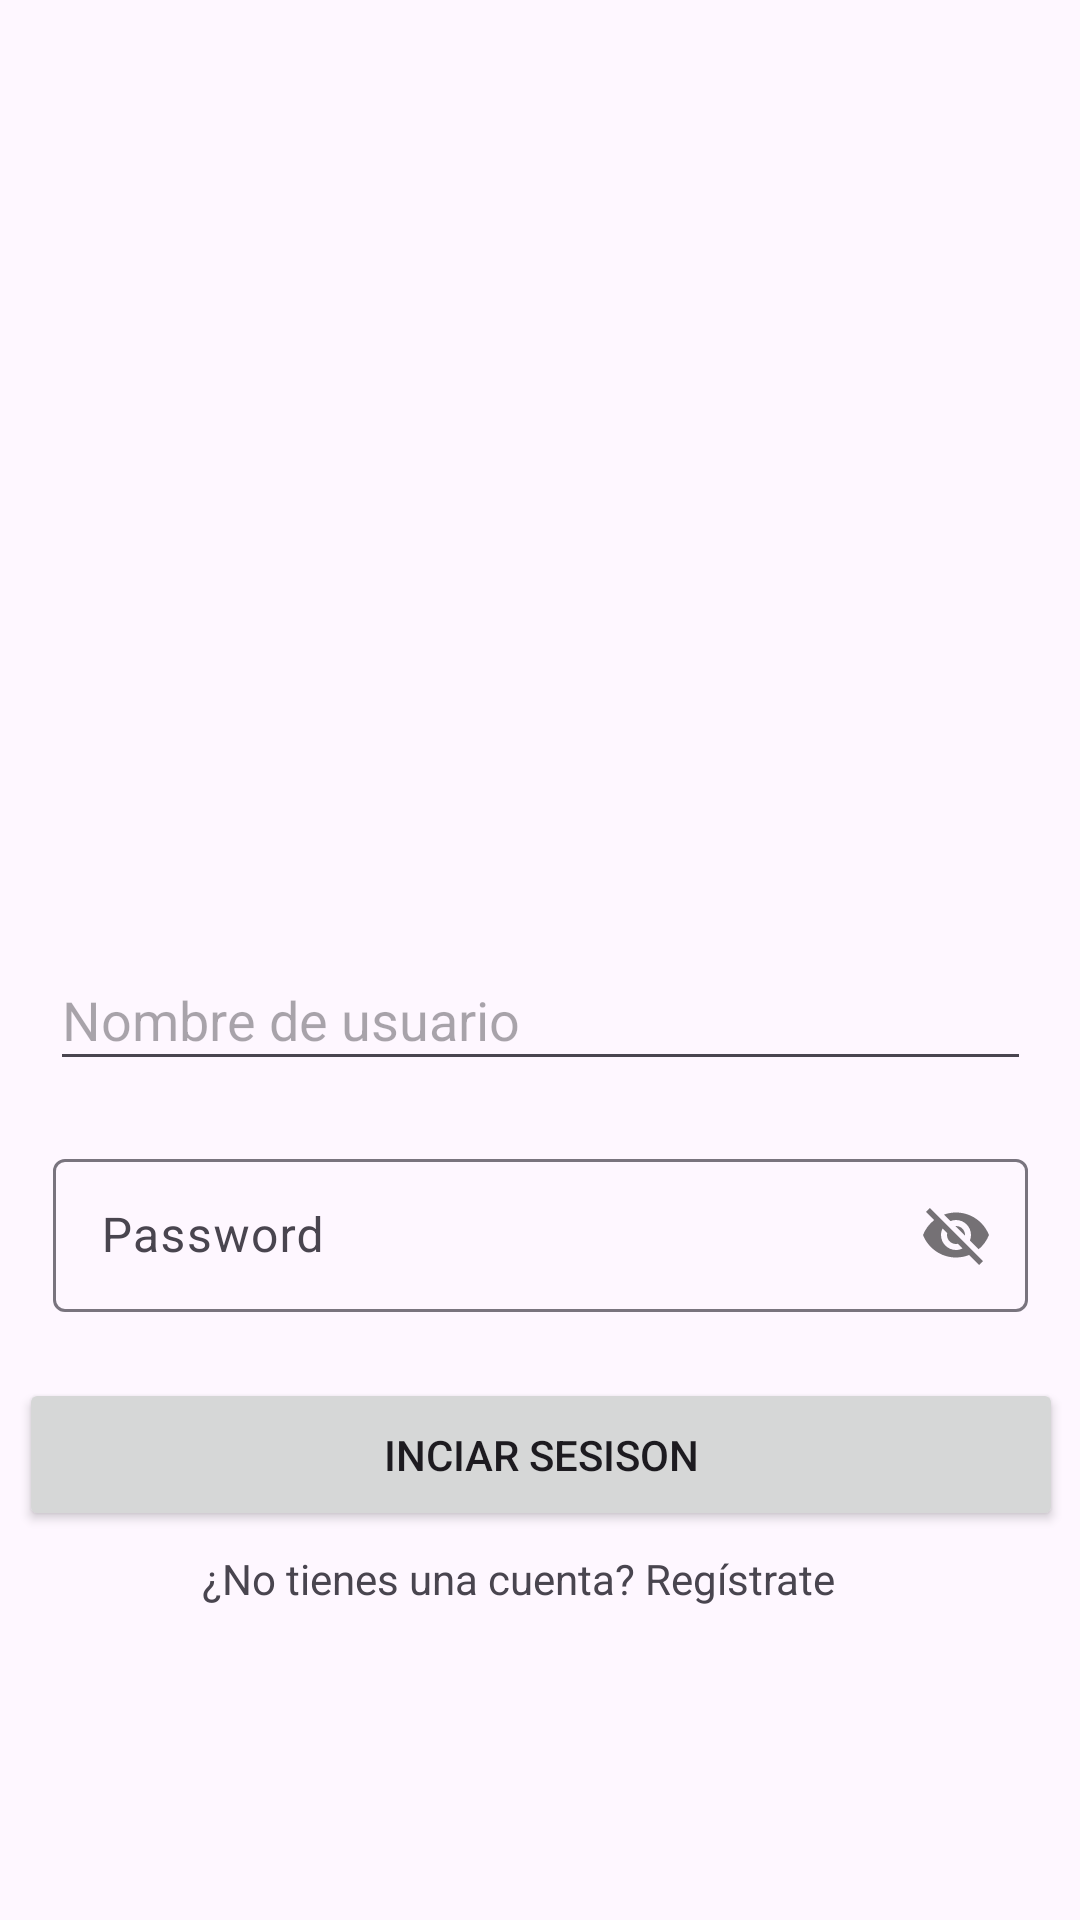

Produce the Android XML layout that renders to this screen, including the resource entries it uses.
<!-- AndroidManifest.xml: application theme Theme.RapidCar_v01 -->
<!-- res/layout/activity_login.xml -->
<?xml version="1.0" encoding="utf-8"?>
<androidx.constraintlayout.widget.ConstraintLayout
    xmlns:android="http://schemas.android.com/apk/res/android"
    xmlns:app="http://schemas.android.com/apk/res-auto"
    xmlns:tools="http://schemas.android.com/tools"
    android:layout_width="match_parent"
    android:layout_height="match_parent"
    tools:context=".view.profileButton.LoginActivity">


    <ImageView
        android:id="@+id/imageLogo"
        android:layout_width="0dp"
        android:layout_height="0dp"
        android:layout_marginStart="32dp"
        android:layout_marginTop="32dp"
        android:layout_marginEnd="32dp"
        android:layout_marginBottom="32dp"
        android:contentDescription="@string/app_name"
        android:src="@drawable/ic_launcher_foreground"
        app:layout_constraintBottom_toTopOf="@+id/editTextUsername"
        app:layout_constraintDimensionRatio="1:1"
        app:layout_constraintEnd_toEndOf="parent"
        app:layout_constraintStart_toStartOf="parent"
        app:layout_constraintTop_toTopOf="parent"
        app:layout_constraintVertical_bias="1.0" />

    <EditText
        android:id="@+id/editTextUsername"
        android:layout_width="327dp"
        android:layout_height="44dp"
        android:hint="Nombre de usuario"
        android:inputType="text"
        app:layout_constraintBottom_toBottomOf="parent"
        app:layout_constraintEnd_toEndOf="parent"
        app:layout_constraintStart_toStartOf="parent"
        app:layout_constraintTop_toTopOf="@+id/textInputLayout"
        app:layout_constraintVertical_bias="0.531" />

    <TextView
        android:id="@+id/textViewRegister"
        android:layout_width="wrap_content"
        android:layout_height="wrap_content"
        android:text="¿No tienes una cuenta? Regístrate"
        app:layout_constraintBottom_toBottomOf="parent"
        app:layout_constraintEnd_toEndOf="parent"
        app:layout_constraintHorizontal_bias="0.454"
        app:layout_constraintStart_toStartOf="parent"
        app:layout_constraintTop_toTopOf="@+id/textInputLayout"
        app:layout_constraintVertical_bias="0.832" />

    <com.google.android.material.textfield.TextInputLayout
        android:id="@+id/textInputLayout"
        android:layout_width="match_parent"
        android:layout_height="wrap_content">

    </com.google.android.material.textfield.TextInputLayout>

    <Button
        android:id="@+id/btnLogin"
        android:layout_width="348dp"
        android:layout_height="51dp"
        android:text="Inciar Sesison"
        app:layout_constraintBottom_toBottomOf="parent"
        app:layout_constraintEnd_toEndOf="parent"
        app:layout_constraintHorizontal_bias="0.523"
        app:layout_constraintStart_toStartOf="parent"
        app:layout_constraintTop_toTopOf="parent"
        app:layout_constraintVertical_bias="0.78" />

    <com.google.android.material.textfield.TextInputLayout
        android:id="@+id/textInputLayout2"
        android:layout_width="325dp"
        android:layout_height="60dp"
        app:layout_constraintBottom_toBottomOf="parent"
        app:layout_constraintEnd_toEndOf="parent"
        app:layout_constraintStart_toStartOf="parent"
        app:layout_constraintTop_toTopOf="@+id/textInputLayout"
        app:layout_constraintVertical_bias="0.657"
        app:passwordToggleEnabled="true">

        <com.google.android.material.textfield.TextInputEditText
            android:id="@+id/editTextPassword"
            android:layout_width="match_parent"
            android:layout_height="51dp"
            android:hint="Password" />
    </com.google.android.material.textfield.TextInputLayout>

    <ImageView
        android:id="@+id/imageViewCarga"
        android:layout_width="146dp"
        android:layout_height="122dp"
        android:layout_gravity="center"
        android:src="@drawable/loading"
        android:visibility="invisible"
        app:layout_constraintBottom_toBottomOf="parent"
        app:layout_constraintEnd_toEndOf="parent"
        app:layout_constraintStart_toStartOf="parent"
        app:layout_constraintTop_toTopOf="parent"
        tools:visibility="visible" />


</androidx.constraintlayout.widget.ConstraintLayout>
<!-- resources referenced by this layout -->
<resources>
  <string name="app_name">RapidCar_v01</string>
  <style name="Theme.RapidCar_v01" parent="Base.Theme.RapidCar_v01" />
  <style name="Base.Theme.RapidCar_v01" parent="Theme.Material3.DayNight.NoActionBar">
          
          
      </style>
</resources>
